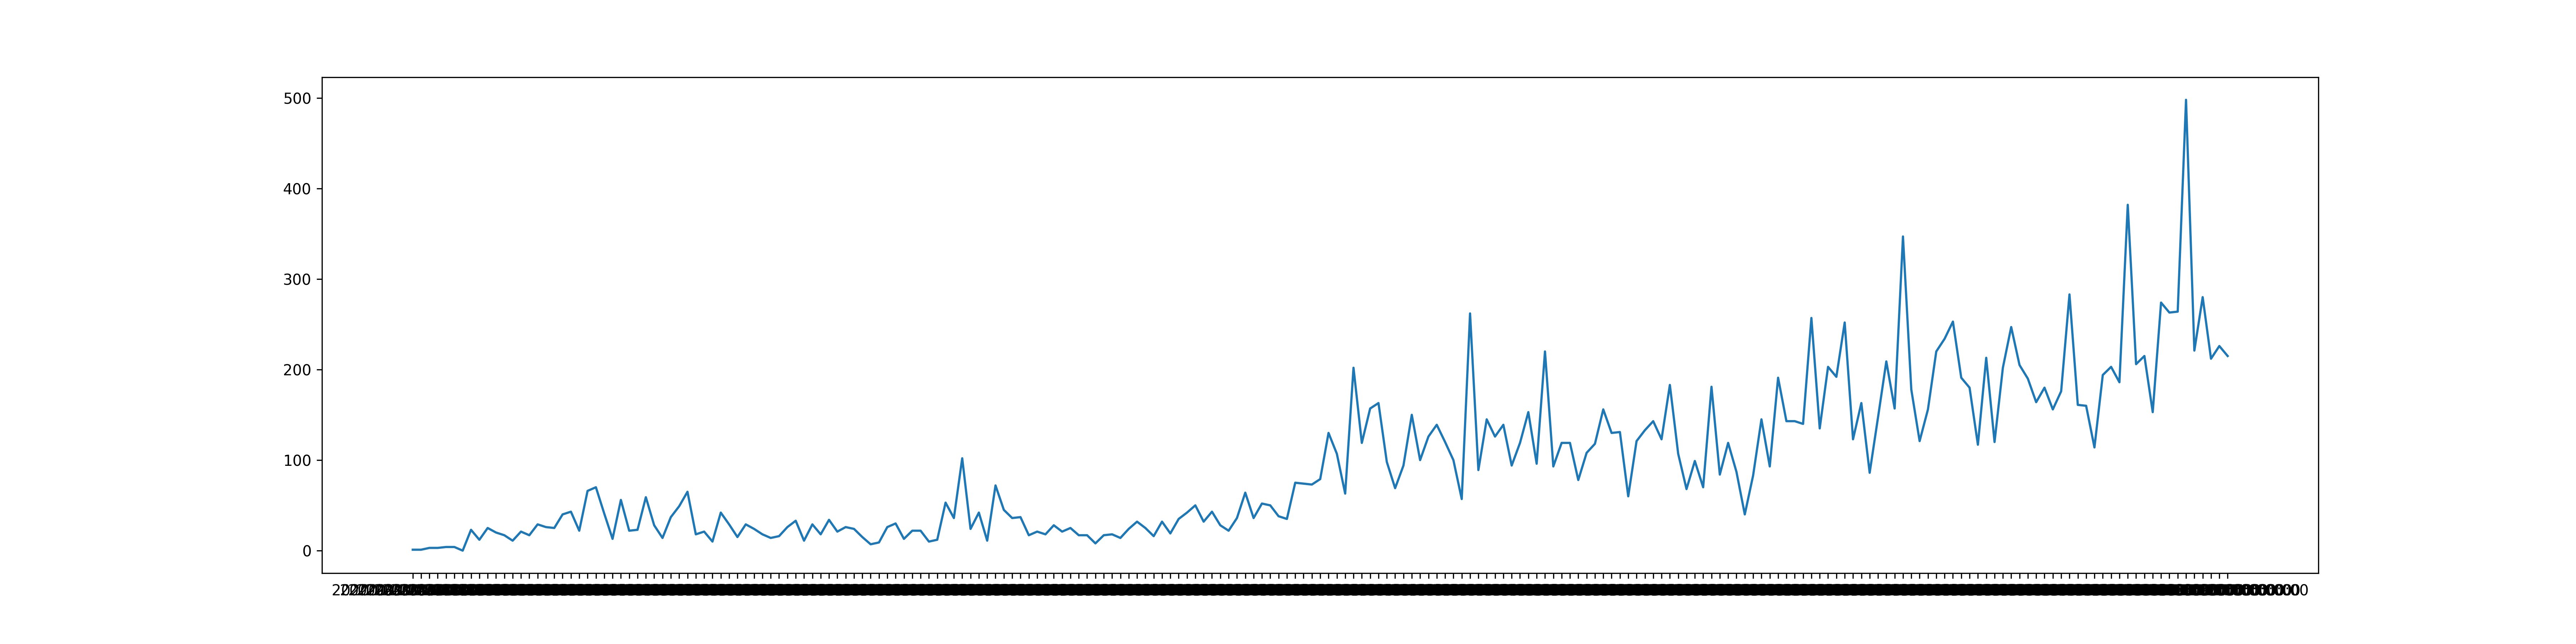

Data behind this chart, as committed beside it:
2020-03-17T00:00:00, 1
2020-03-18T00:00:00, 1
2020-03-19T00:00:00, 3
2020-03-20T00:00:00, 3
2020-03-21T00:00:00, 4
2020-03-22T00:00:00, 4
2020-03-23T00:00:00, 0
2020-03-24T00:00:00, 23
2020-03-25T00:00:00, 12
2020-03-26T00:00:00, 25
2020-03-27T00:00:00, 20
2020-03-28T00:00:00, 17
2020-03-29T00:00:00, 11
2020-03-30T00:00:00, 21
2020-03-31T00:00:00, 17
2020-04-01T00:00:00, 29
2020-04-02T00:00:00, 26
2020-04-03T00:00:00, 25
2020-04-04T00:00:00, 40
2020-04-05T00:00:00, 43
2020-04-06T00:00:00, 22
2020-04-07T00:00:00, 66
2020-04-08T00:00:00, 70
2020-04-09T00:00:00, 41
2020-04-10T00:00:00, 13
2020-04-11T00:00:00, 56
2020-04-12T00:00:00, 22
2020-04-13T00:00:00, 23
2020-04-14T00:00:00, 59
2020-04-15T00:00:00, 28
2020-04-16T00:00:00, 14
2020-04-17T00:00:00, 37
2020-04-18T00:00:00, 49
2020-04-19T00:00:00, 65
2020-04-20T00:00:00, 18
2020-04-21T00:00:00, 21
2020-04-22T00:00:00, 10
2020-04-23T00:00:00, 42
2020-04-24T00:00:00, 29
2020-04-25T00:00:00, 15
2020-04-26T00:00:00, 29
2020-04-27T00:00:00, 24
2020-04-28T00:00:00, 18
2020-04-29T00:00:00, 14
2020-04-30T00:00:00, 16
2020-05-01T00:00:00, 26
2020-05-02T00:00:00, 33
2020-05-03T00:00:00, 11
2020-05-04T00:00:00, 29
2020-05-05T00:00:00, 18
2020-05-06T00:00:00, 34
2020-05-07T00:00:00, 21
2020-05-08T00:00:00, 26
2020-05-09T00:00:00, 24
2020-05-10T00:00:00, 15
2020-05-11T00:00:00, 7
2020-05-12T00:00:00, 9
2020-05-13T00:00:00, 26
2020-05-14T00:00:00, 30
2020-05-15T00:00:00, 13
2020-05-16T00:00:00, 22
... 158 more rows
